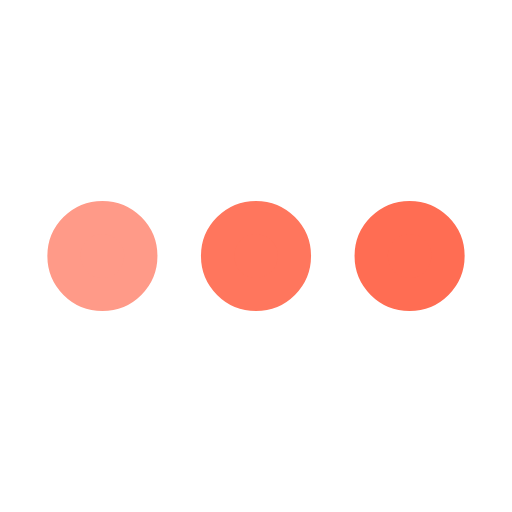
t = 0.00 s
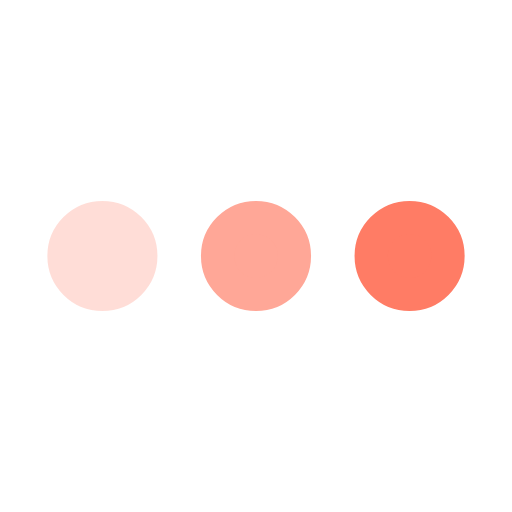
t = 0.25 s
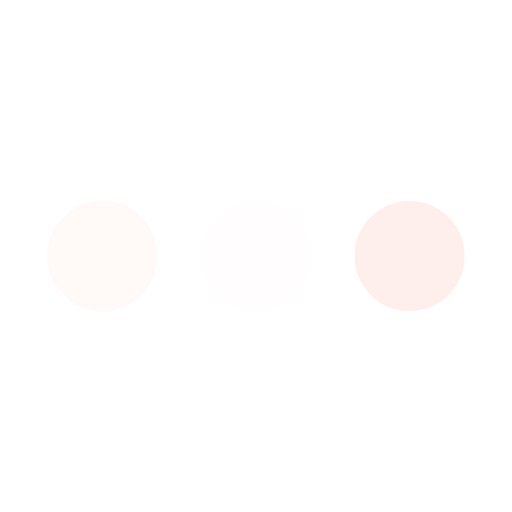
t = 0.75 s
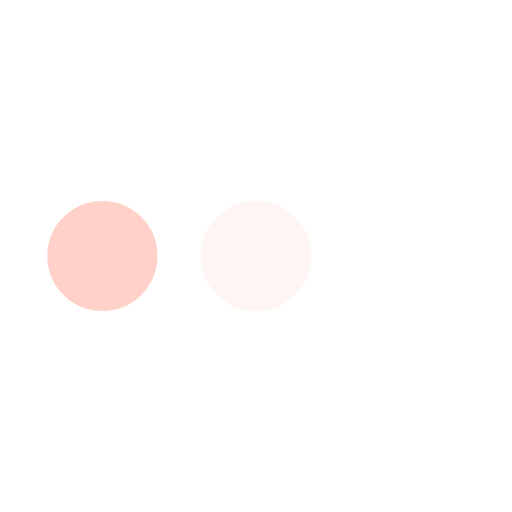
t = 1.00 s
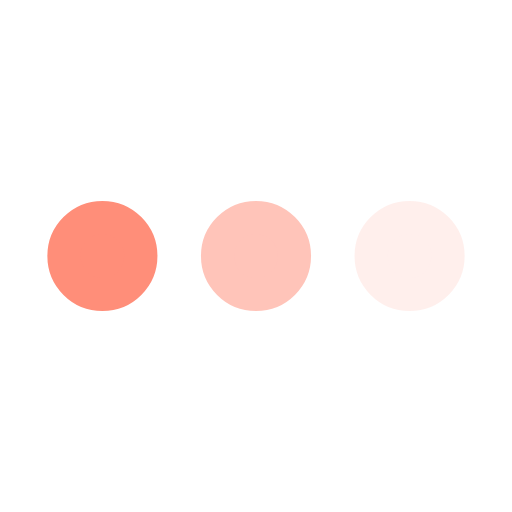
t = 1.25 s
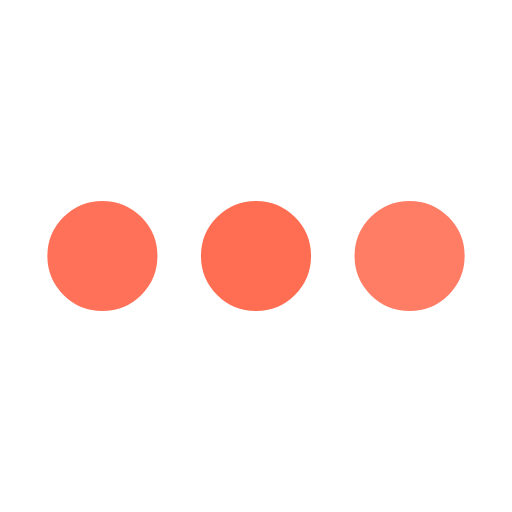
t = 1.75 s

The animated SVG that drew these frames (rendered in a browser with its animation timeline set to each time). Animation: 3 SMIL elements (animate=3); one cycle of 2.00 s, repeats indefinitely.

<svg xmlns='http://www.w3.org/2000/svg' viewBox='0 0 200 200'><circle fill='#FF6D53' stroke='#FF6D53' stroke-width='13' r='15' cx='40' cy='100'><animate attributeName='opacity' calcMode='spline' dur='2' values='1;0;1;' keySplines='.5 0 .5 1;.5 0 .5 1' repeatCount='indefinite' begin='-.4'></animate></circle><circle fill='#FF6D53' stroke='#FF6D53' stroke-width='13' r='15' cx='100' cy='100'><animate attributeName='opacity' calcMode='spline' dur='2' values='1;0;1;' keySplines='.5 0 .5 1;.5 0 .5 1' repeatCount='indefinite' begin='-.2'></animate></circle><circle fill='#FF6D53' stroke='#FF6D53' stroke-width='13' r='15' cx='160' cy='100'><animate attributeName='opacity' calcMode='spline' dur='2' values='1;0;1;' keySplines='.5 0 .5 1;.5 0 .5 1' repeatCount='indefinite' begin='0'></animate></circle></svg>
